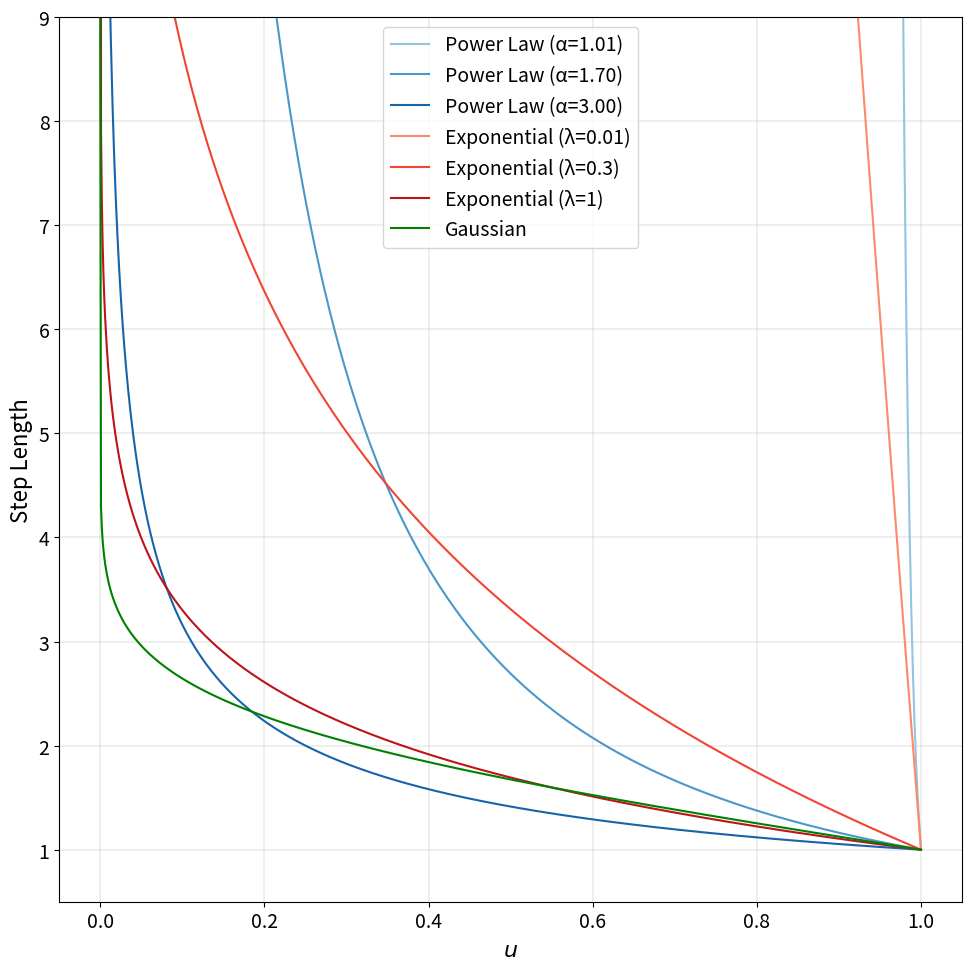

Python code for this plot: (Note: this script raises an exception after producing the figure.)
# Compare the distributions

import numpy as np
import matplotlib.pyplot as plt
from scipy.stats import norm
import matplotlib.cm as cm
from pathlib import Path

x = np.linspace(1e-15, 0.9999, 1000)
mu_values = [1.01, 1.7, 3]
alpha_values = [0.01, 0.3, 1]

plt.figure(figsize=(10, 10))
plt.rcParams.update({
    "font.size": 16,
    "axes.labelsize": 16,
    "xtick.labelsize": 14,
    "ytick.labelsize": 14,
    "legend.fontsize": 14
})

blues = cm.Blues(np.linspace(0.4, 0.8, len(mu_values)))
for mu, color in zip(mu_values, blues):
    power = 1 / x**(1 / (mu - 1))
    plt.plot(x, power, color=color, label=f"Power Law (α={mu:.2f})")

reds = cm.Reds(np.linspace(0.4, 0.8, len(alpha_values)))
for alpha, color in zip(alpha_values, reds):
    exp = -np.log(x) / alpha + 1
    plt.plot(x, exp, color=color, label=f"Exponential (λ={alpha})")

gauss = norm.ppf(1 - x / 2) + 1
plt.plot(x, gauss, color='green', label="Gaussian")

plt.ylim(0.5, 9)
plt.yticks(range(1, 10))
plt.grid(linewidth=0.3)
plt.xlabel(r'$u$')
plt.ylabel("Step Length")
plt.legend()
plt.tight_layout()
plt.savefig(Path(__file__).parent.parent / 'resources/distributions.pdf', format='pdf')
plt.show()
